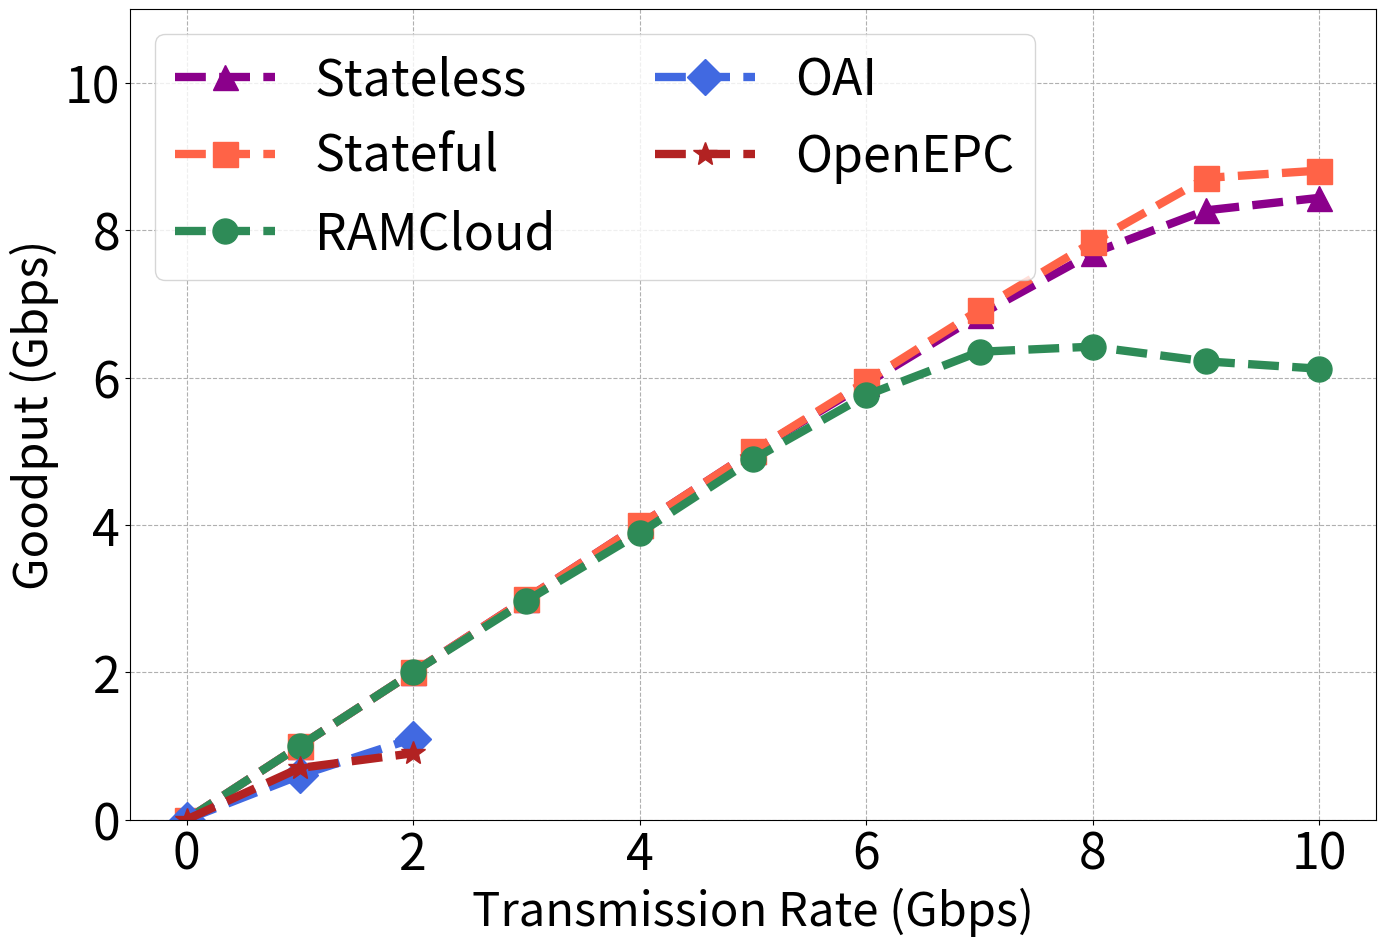

Python code for this plot:
import numpy as np
import matplotlib
import matplotlib.pyplot as plt

matplotlib.rcParams.update({'font.size':36})
matplotlib.rcParams['figure.figsize'] = 14,10 

fig, ax1 = plt.subplots()
fig.tight_layout()
fig.subplots_adjust(left=0.10, right=0.99)
dashList = [(5,2),(2,5),(4,10),(3,3,2,2),(5,5,20,5)]
tr = [0, 1, 2, 3, 4, 5, 6, 7, 8, 9, 10]

#rc = [0, 1, 2, 2.97, 3.89, 4.76, 5.3, 5.35, 5.42, 5.42, 5.42]
rc = [0, 1, 2, 2.97, 3.89, 4.89, 5.76, 6.35, 6.42, 6.22, 6.12]
sf = [0, 1, 2, 3, 4, 5, 5.95, 6.92, 7.84, 8.71, 8.81]
sl = [0, 1, 2, 3, 4, 5, 5.92, 6.85, 7.69, 8.27, 8.44]
oa = [0, 0.6, 1.1, 0.8, 0.9, 0.9, 0, 0, 0, 0, 0]
op = [0, 0.7, 0.9, 1.2, 0.9, 0, 0, 0, 0, 0, 0]

plt.plot(tr, sl, linestyle='--', linewidth=6, color='darkmagenta', marker='^', markersize=18, label='Stateless')
plt.plot(tr, sf, linestyle='--', linewidth=6, color='tomato', marker='s', markersize=18, label='Stateful')
plt.plot(tr, rc, linestyle='--', linewidth=6, color='seagreen', marker='o', markersize=18, label='RAMCloud')
plt.plot(tr[:3], oa[:3], linestyle='--', linewidth=6, color='royalblue', marker='D', markersize=18, label='OAI')
plt.plot(tr[:3], op[:3], linestyle='--', linewidth=6, color='firebrick', marker='*', markersize=18, label='OpenEPC')

#plt.plot(tr, sl, dashes=dashList[4], linestyle='--', linewidth=6, color='darkmagenta', marker='^', markersize=18, label='Stateless')
#plt.plot(tr, sf, dashes=dashList[4], linestyle='--', linewidth=6, color='royalblue', marker='s', markersize=18, label='Stateful')
#plt.plot(tr, rc, dashes=dashList[4], linestyle='--', linewidth=6, color='seagreen', marker='o', markersize=18, label='RamCloud')
#plt.plot(tr[:3], oa[:3], dashes=dashList[4], linestyle='--', linewidth=6, color='tomato', marker='D', markersize=18, label='OAI')
#plt.plot(tr[:3], op[:3], dashes=dashList[4], linestyle='--', linewidth=6, color='firebrick', marker='*', markersize=18, label='OpenEPC')

plt.xlabel('Transmission Rate (Gbps)', fontsize='34')
plt.ylabel('Goodput (Gbps)', fontsize='34')

plt.legend(loc='upper left', ncol=2, fontsize='36')
plt.ylim([0, 11])
plt.yticks(range(0, 11, 2))
plt.grid(linestyle='--')
plt.savefig("./goodput-fig12.pdf", bbox_inches='tight')
plt.show()
